Run: headless pygame with SDL's dummy video driver; simulated clock (each Clock.tick advances the game by its frame time, no real sleeping); random seed 0; keys injected as events and as key.get_pressed() state; no mouse input.
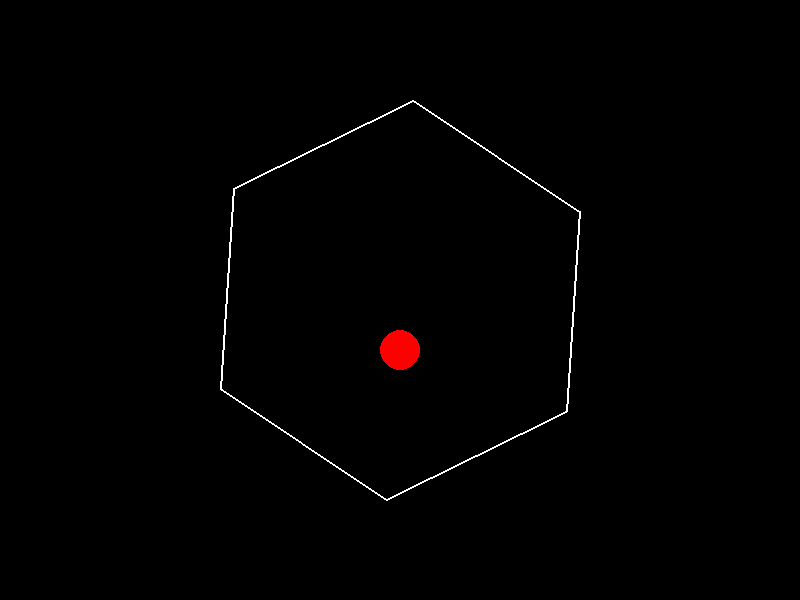
Frame 1 of 4 · flips 1–60 · no input
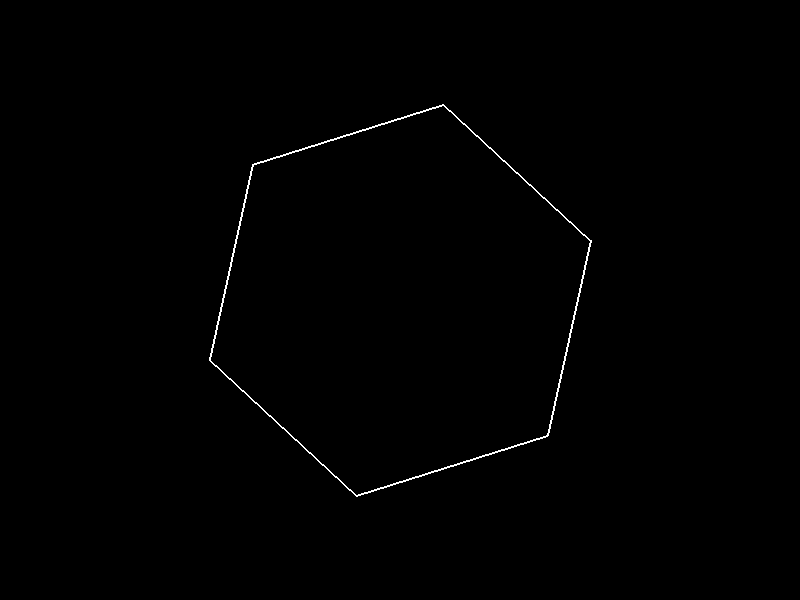
Frame 2 of 4 · flips 61–180 · tapped SPACE, RETURN · held RIGHT (→), D
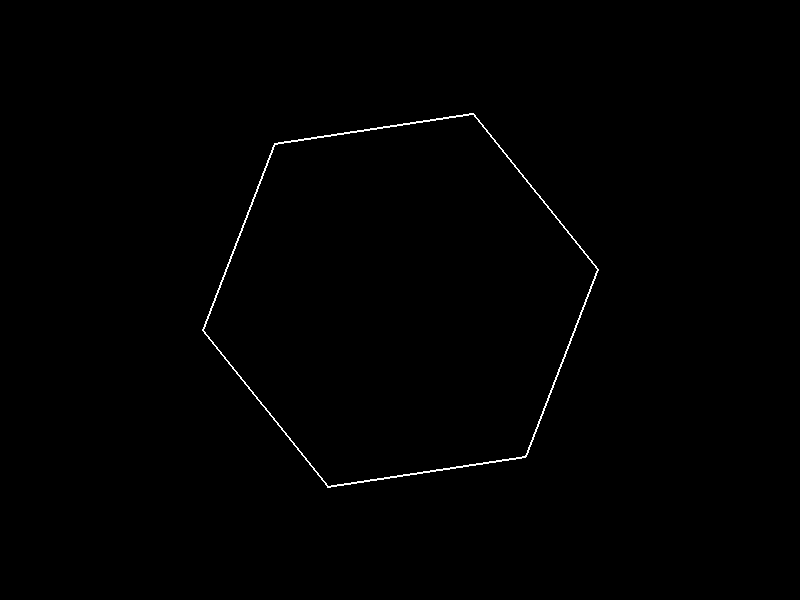
Frame 3 of 4 · flips 181–300 · held DOWN (↓), S
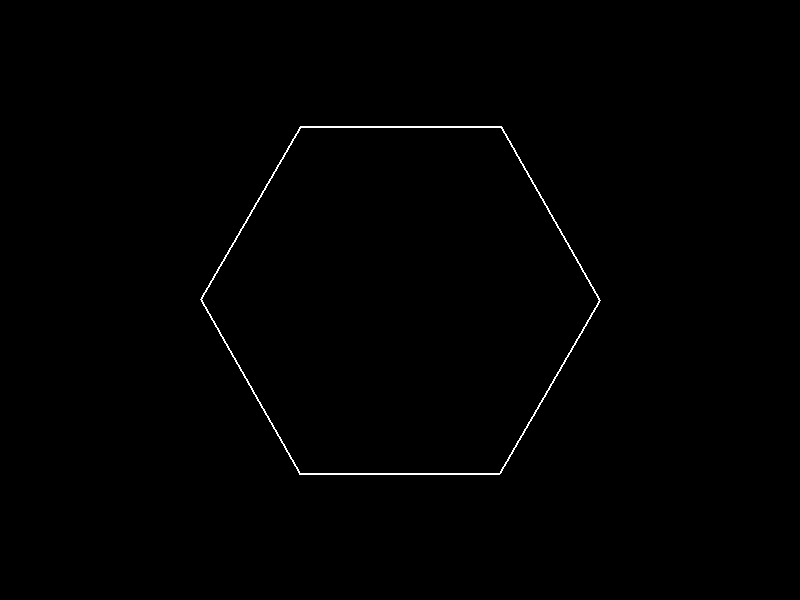
Frame 4 of 4 · flips 301–420 · held LEFT (←), A, UP (↑), W

The pygame program that drew these frames:

import pygame
import math

# Initialize Pygame
pygame.init()

# Set up the display
WIDTH, HEIGHT = 800, 600
screen = pygame.display.set_mode((WIDTH, HEIGHT))
pygame.display.set_caption("Grok 2 (28/02/2025)")

# Colors
BLACK = (0, 0, 0)
WHITE = (255, 255, 255)
RED = (255, 0, 0)

# Hexagon properties
HEX_RADIUS = 200
HEX_CENTER = (WIDTH // 2, HEIGHT // 2)
ROTATION_SPEED = 0.01  # radians per frame

# Ball properties
BALL_RADIUS = 20
BALL_MASS = 1
GRAVITY = 0.1
FRICTION = 0.99

class Ball:
    def __init__(self, x, y):
        self.x = x
        self.y = y
        self.vx = 0
        self.vy = 0

    def update(self):
        # Apply gravity
        self.vy += GRAVITY

        # Apply friction
        self.vx *= FRICTION
        self.vy *= FRICTION

        # Update position
        self.x += self.vx
        self.y += self.vy

    def draw(self):
        pygame.draw.circle(screen, RED, (int(self.x), int(self.y)), BALL_RADIUS)

def create_hexagon(center, radius):
    points = []
    for i in range(6):
        angle = 2 * math.pi / 6 * i
        x = center[0] + radius * math.cos(angle)
        y = center[1] + radius * math.sin(angle)
        points.append((x, y))
    return points

def rotate_point(point, angle, center):
    x, y = point
    cx, cy = center
    new_x = cx + (x - cx) * math.cos(angle) - (y - cy) * math.sin(angle)
    new_y = cy + (x - cx) * math.sin(angle) + (y - cy) * math.cos(angle)
    return (new_x, new_y)

def check_collision(ball, hexagon, rotation):
    for i in range(6):
        p1 = rotate_point(hexagon[i], rotation, HEX_CENTER)
        p2 = rotate_point(hexagon[(i + 1) % 6], rotation, HEX_CENTER)
        
        dx = p2[0] - p1[0]
        dy = p2[1] - p1[1]
        dist = abs(dy * (ball.x - p1[0]) - dx * (ball.y - p1[1])) / math.sqrt(dx**2 + dy**2)
        
        if dist < BALL_RADIUS:
            # Calculate normal vector
            nx = dy
            ny = -dx
            n_mag = math.sqrt(nx**2 + ny**2)
            nx /= n_mag
            ny /= n_mag
            
            # Calculate dot product
            dot = ball.vx * nx + ball.vy * ny
            
            # Reflect velocity
            ball.vx -= 2 * dot * nx
            ball.vy -= 2 * dot * ny
            
            # Move ball out of collision
            ball.x += nx * (BALL_RADIUS - dist)
            ball.y += ny * (BALL_RADIUS - dist)

# Create ball and hexagon
ball = Ball(WIDTH // 2, HEIGHT // 2 - 100)
hexagon = create_hexagon(HEX_CENTER, HEX_RADIUS)

# Main game loop
clock = pygame.time.Clock()
rotation = 0

running = True
while running:
    for event in pygame.event.get():
        if event.type == pygame.QUIT:
            running = False

    # Update ball physics
    ball.update()

    # Check for collisions
    check_collision(ball, hexagon, rotation)

    # Clear the screen
    screen.fill(BLACK)

    # Draw the hexagon
    rotated_hex = [rotate_point(p, rotation, HEX_CENTER) for p in hexagon]
    pygame.draw.polygon(screen, WHITE, rotated_hex, 2)

    # Draw the ball
    ball.draw()

    # Update rotation
    rotation += ROTATION_SPEED

    # Update the display
    pygame.display.flip()

    # Cap the frame rate
    clock.tick(60)

pygame.quit()
